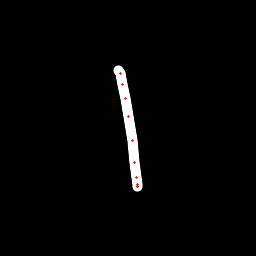

Source data for this figure (header and first rows):
x, y, hover, eod
118.9, 70.18, 0.0, 0.0
120, 73.5, 0.0, 0.0
122.7, 84.09, 0.0, 0.0
125.3, 98.42, 0.0, 0.0
128.4, 116.1, 0.0, 0.0
132.4, 140, 0.0, 0.0
134.6, 162.2, 0.0, 0.0
136, 178, 0.0, 0.0
137.5, 184.8, 0.0, 0.0
138, 186.6, 0.0, 0.0
137.6, 186.5, 0.0, 1.0
